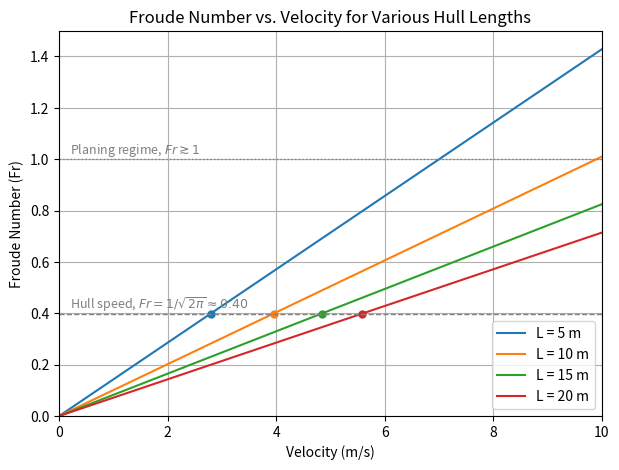

Write the Python code that produced this figure.
"""Plot the length-based Froude number against speed for several hull lengths.

Fr = U / sqrt(g L) is evaluated for hull lengths of 5, 10, 15, and 20 m over
speeds of 0 to 10 m/s. Dashed reference lines mark the hull speed,
Fr = 1/sqrt(2 pi) (about 0.40), where the bow wave length equals the hull
length, and Fr = 1, a rough threshold for the planing regime.
"""

import argparse
from pathlib import Path

import matplotlib.pyplot as plt
import numpy as np

G = 9.81  # gravitational acceleration, m/s^2
HULL_LENGTHS = [5, 10, 15, 20]  # m
V_MAX = 10.0  # m/s
FR_HULL_SPEED = 1.0 / np.sqrt(2.0 * np.pi)  # wave length 2 pi U^2 / g equals L
FR_PLANING = 1.0  # approximate onset of planing (length-based Froude number)


def froude_number(velocity, g, length):
    """
    Compute the Froude number.
    Fr = U / sqrt(g * L)

    Parameters
    ----------
    velocity : float or np.ndarray
        Characteristic flow velocity (m/s).
    g : float
        Gravitational acceleration (m/s^2).
    length : float
        Characteristic length scale (m).

    Returns
    -------
    Fr : float or np.ndarray
        Froude number.
    """
    return velocity / np.sqrt(g * length)


def plot_froude_number_vs_velocity(lengths=HULL_LENGTHS, g=G, v_max=V_MAX):
    """
    Plot the Froude number vs. velocity for a list of characteristic hull lengths.
    """
    velocities = np.linspace(0, v_max, 200)  # m/s

    fig, ax = plt.subplots(figsize=(7, 5))

    for L in lengths:
        fr_values = froude_number(velocities, g, L)
        line = ax.plot(velocities, fr_values, label=f"L = {L} m")[0]
        # Speed at which this hull reaches hull speed
        v_hull = FR_HULL_SPEED * np.sqrt(g * L)
        ax.plot(v_hull, FR_HULL_SPEED, "o", color=line.get_color(), markersize=5)

    ax.axhline(FR_HULL_SPEED, color="gray", linestyle="--", linewidth=1)
    ax.text(
        0.2,
        FR_HULL_SPEED + 0.02,
        rf"Hull speed, $Fr = 1/\sqrt{{2\pi}} \approx {FR_HULL_SPEED:.2f}$",
        fontsize=9,
        color="gray",
    )
    ax.axhline(FR_PLANING, color="gray", linestyle=":", linewidth=1)
    ax.text(
        0.2,
        FR_PLANING + 0.02,
        r"Planing regime, $Fr \gtrsim 1$",
        fontsize=9,
        color="gray",
    )

    ax.set_title("Froude Number vs. Velocity for Various Hull Lengths")
    ax.set_xlabel("Velocity (m/s)")
    ax.set_ylabel("Froude Number (Fr)")
    ax.set_xlim(0, v_max)
    ax.set_ylim(bottom=0)
    ax.grid(True)
    ax.legend(loc="lower right")
    return fig


def main(argv=None):
    parser = argparse.ArgumentParser(description=__doc__.splitlines()[0])
    parser.add_argument(
        "--no-show", action="store_true", help="do not open the plot window"
    )
    parser.add_argument(
        "--output", metavar="DIR", help="save the figure as a PNG file in DIR"
    )
    args = parser.parse_args(argv)

    fig = plot_froude_number_vs_velocity()

    if args.output:
        out_dir = Path(args.output)
        out_dir.mkdir(parents=True, exist_ok=True)
        fig.savefig(out_dir / "froude_number.png", dpi=100, bbox_inches="tight")
    if args.no_show:
        plt.close(fig)
    else:
        plt.show()


if __name__ == "__main__":
    main()
